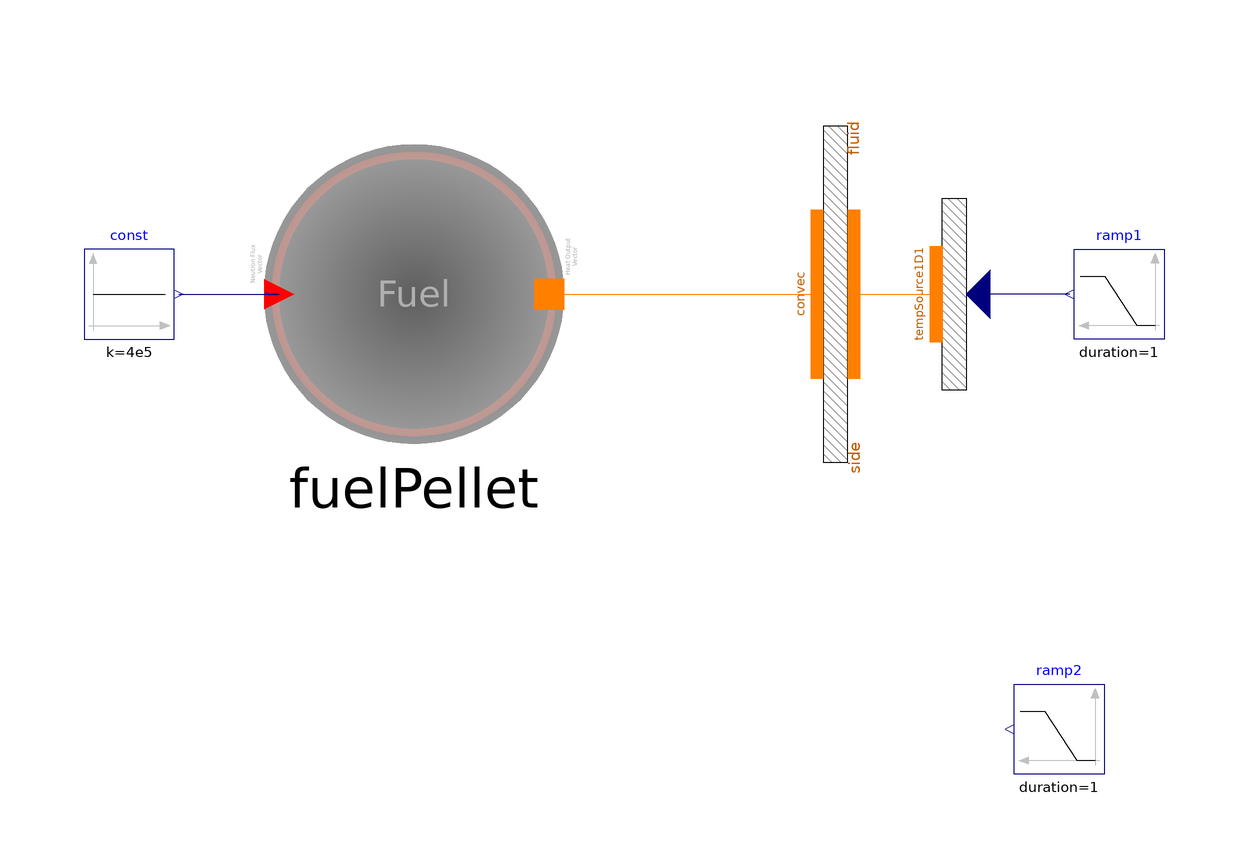

Above is the diagram view of the following Modelica model: its components placed by their Placement annotations and its connect equations drawn as lines.

model CylindricalFuelPellet_wDHTSim "With conduction only..."

  parameter Integer N=2;

  FuelPellet_wDHT fuelPellet(
    radNodes_f=8,
    radNodes_c=4,
    R_f=2.7051e-3,
    H_f=1.1938,
    R_g=3.1242e-3,
    H_g=1.1938,
    R_c=3.6830e-3,
    H_c=1.1938,
    W_Pu=0.26,
    W_Zr=0.10,
    redeclare ORNL_AdvSMR.Interfaces.DHT wall)
    annotation (Placement(transformation(extent={{-60,-25},{-10,25}})));

  Modelica.Blocks.Sources.Constant const(k=4e5)
    annotation (Placement(transformation(extent={{-90,-7.5},{-75,7.5}})));

  Thermal.ConvHT_htc convec(N=N) annotation (Placement(transformation(
        extent={{-35,-10.25},{35,10.25}},
        rotation=270,
        origin={35.25,0})));

  Thermal.TempSource1D tempSource1D1(redeclare ORNL_AdvSMR.Thermal.DHThtc wall,
      N=N) annotation (Placement(transformation(
        extent={{-20,10},{20,-10}},
        rotation=90,
        origin={55,0})));

  Modelica.Blocks.Sources.Ramp ramp1(
    duration=1,
    startTime=1000,
    height=0,
    offset=400 + 273.15)
    annotation (Placement(transformation(extent={{90,-7.5},{75,7.5}})));

  Modelica.Blocks.Sources.Ramp ramp2(
    duration=1,
    startTime=500,
    height=1e3,
    offset=2e4)
    annotation (Placement(transformation(extent={{80,-80},{65,-65}})));
equation
  connect(const.y, fuelPellet.powerIn) annotation (Line(
      points={{-74.25,0},{-57.5,0}},
      color={0,0,127},
      smooth=Smooth.None));
  connect(convec.fluidside, tempSource1D1.wall) annotation (Line(
      points={{38.325,-5.55112e-016},{47.9125,-5.55112e-016},{47.9125,0},{52,0}},

      color={255,127,0},
      smooth=Smooth.None));

  connect(ramp1.y, tempSource1D1.temperature) annotation (Line(
      points={{74.25,0},{59,0}},
      color={0,0,127},
      smooth=Smooth.None));
  convec.fluidside.gamma = ramp2.y*ones(N);
  fuelPellet.T_cool = sum(convec.fluidside.T)/N;
  fuelPellet.h = sum(convec.fluidside.gamma)/N;
  // convec.otherside.phi = - cylFuelPellet.wall.phi*ones(N);
  // convec.otherside.T = -cylFuelPellet.wall.T * ones(N);

  connect(fuelPellet.wall, convec.otherside) annotation (Line(
      points={{-12.5,0},{9.5,0},{9.5,5.55112e-016},{32.175,5.55112e-016}},
      color={255,127,0},
      smooth=Smooth.None));

  annotation (
    Diagram(coordinateSystem(
        preserveAspectRatio=false,
        extent={{-100,-100},{100,100}},
        grid={0.5,0.5}), graphics),
    Icon(coordinateSystem(
        preserveAspectRatio=false,
        extent={{-100,-100},{100,100}},
        grid={0.5,0.5})),
    experiment(
      StopTime=1000,
      __Dymola_NumberOfIntervals=1000,
      Tolerance=1e-006,
      __Dymola_Algorithm="Dassl"),
    __Dymola_experimentSetupOutput);
end CylindricalFuelPellet_wDHTSim;